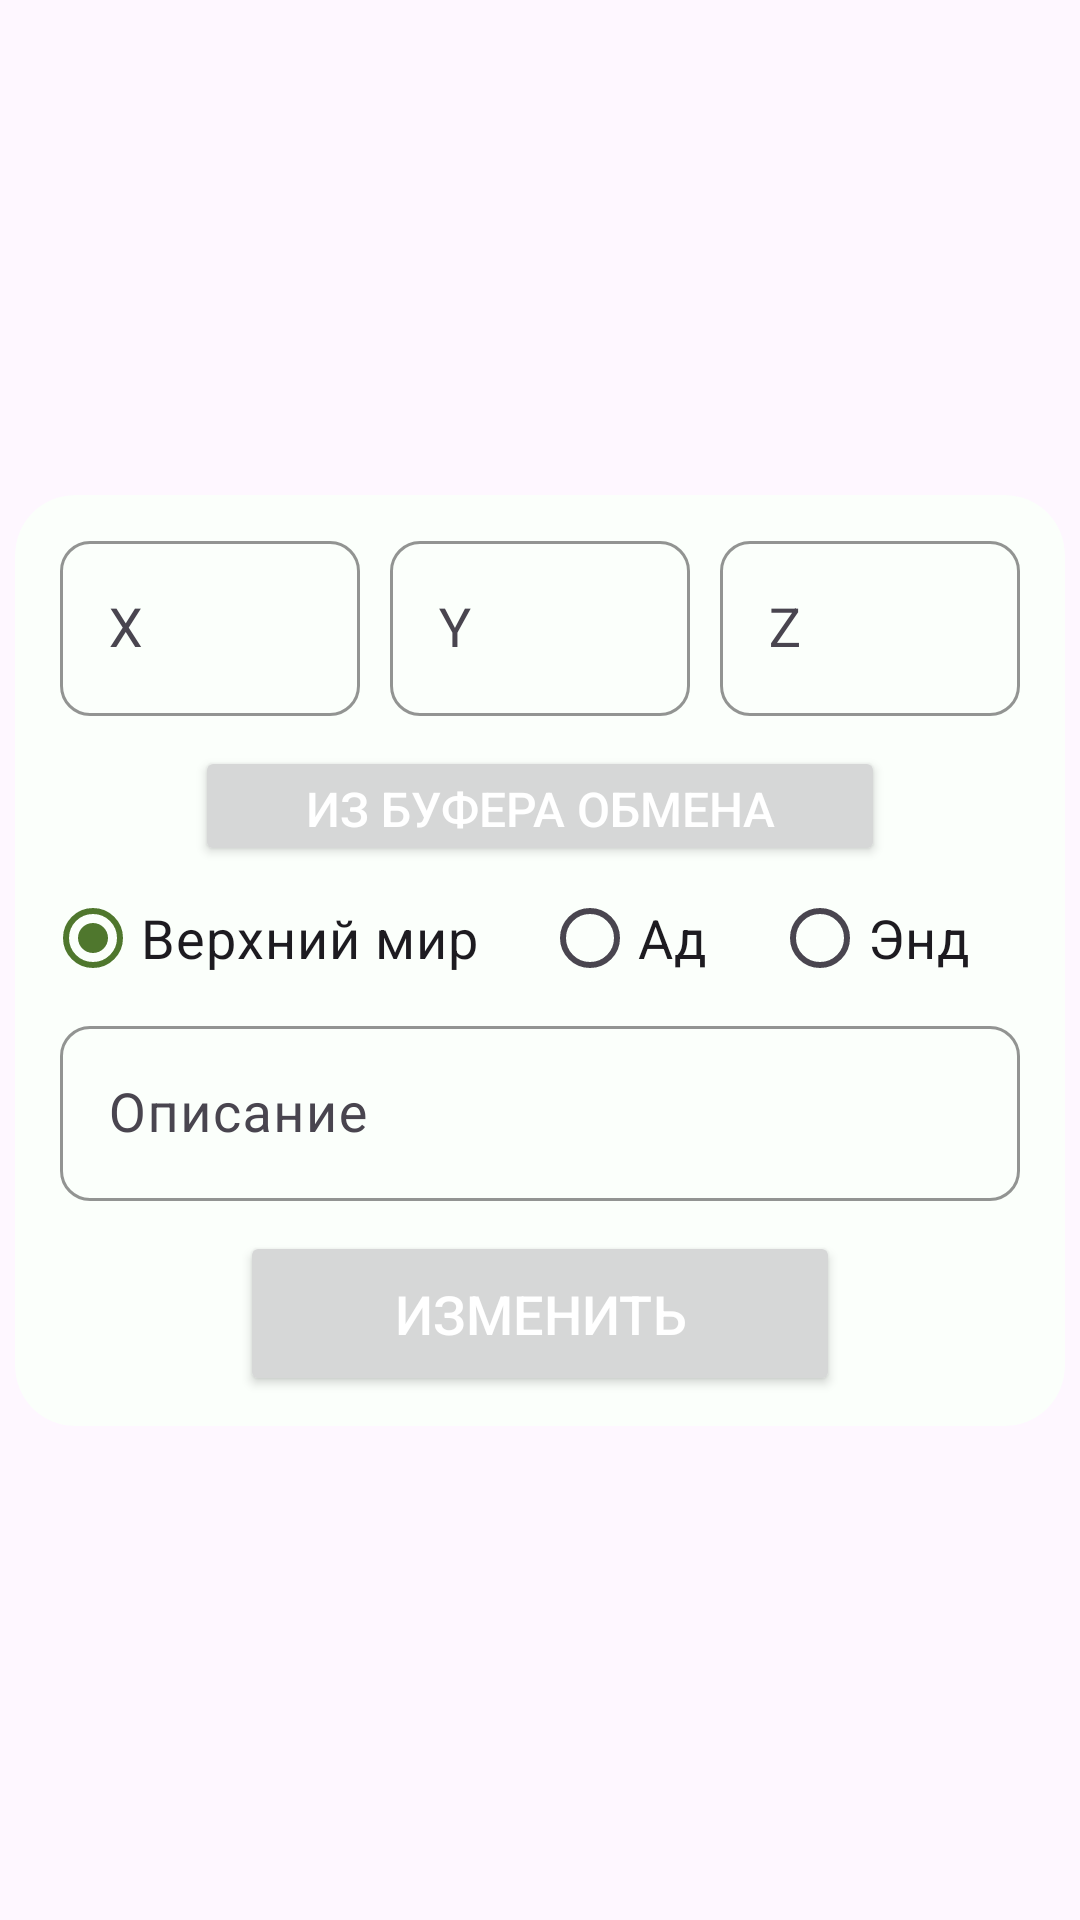

This screen was rendered from an Android layout file. Write that file and the resources it references.
<!-- AndroidManifest.xml: application theme Theme.CoordinateBook -->
<!-- res/layout/edit_coordinates_dialog.xml -->
<?xml version="1.0" encoding="utf-8"?>
<androidx.constraintlayout.widget.ConstraintLayout xmlns:android="http://schemas.android.com/apk/res/android"
    android:layout_width="match_parent"
    android:layout_height="match_parent"
    xmlns:app="http://schemas.android.com/apk/res-auto">

    <androidx.cardview.widget.CardView
        android:id="@+id/card"
        android:layout_width="350dp"
        android:layout_height="wrap_content"
        android:background="@color/items_background"
        app:cardBackgroundColor="@color/items_background"
        app:cardCornerRadius="20dp"
        app:cardElevation="0dp"
        app:layout_constraintBottom_toBottomOf="parent"
        app:layout_constraintEnd_toEndOf="parent"
        app:layout_constraintStart_toStartOf="parent"
        app:layout_constraintTop_toTopOf="parent">>

        <LinearLayout
            android:layout_width="match_parent"
            android:layout_height="wrap_content"
            android:gravity="center_horizontal"
            android:orientation="vertical">

            <LinearLayout
                android:layout_width="match_parent"
                android:layout_height="match_parent"
                android:orientation="horizontal"
                android:paddingStart="10dp"
                android:paddingTop="10dp"
                android:paddingEnd="10dp"
                android:paddingBottom="10dp">

                <com.google.android.material.textfield.TextInputLayout
                    android:layout_width="match_parent"
                    android:layout_height="match_parent"
                    android:layout_marginStart="5dp"
                    android:layout_marginEnd="5dp"
                    android:layout_weight="1"
                    app:boxCornerRadiusBottomEnd="10dp"
                    app:boxCornerRadiusBottomStart="10dp"
                    app:boxCornerRadiusTopEnd="10dp"
                    app:boxCornerRadiusTopStart="10dp"
                    app:boxStrokeColor="@color/primary"
                    app:hintTextColor="@color/primary">

                    <com.google.android.material.textfield.TextInputEditText
                        android:id="@+id/editX"
                        android:layout_width="match_parent"
                        android:layout_height="wrap_content"
                        android:hint="X"
                        android:imeOptions="actionNext"
                        android:inputType="number|numberSigned"
                        android:nextFocusRight="@id/editY"
                        android:textSize="@dimen/medium_text" />
                </com.google.android.material.textfield.TextInputLayout>

                <com.google.android.material.textfield.TextInputLayout
                    android:layout_width="match_parent"
                    android:layout_height="wrap_content"
                    android:layout_marginStart="5dp"
                    android:layout_marginEnd="5dp"
                    android:layout_weight="1"
                    app:boxCornerRadiusBottomEnd="10dp"
                    app:boxCornerRadiusBottomStart="10dp"
                    app:boxCornerRadiusTopEnd="10dp"
                    app:boxCornerRadiusTopStart="10dp"
                    app:boxStrokeColor="@color/primary"
                    app:hintTextColor="@color/primary">

                    <com.google.android.material.textfield.TextInputEditText
                        android:id="@+id/editY"
                        android:layout_width="match_parent"
                        android:layout_height="wrap_content"
                        android:hint="Y"
                        android:imeOptions="actionNext"
                        android:inputType="number|numberSigned"
                        android:nextFocusRight="@id/editZ"
                        android:textSize="@dimen/medium_text" />
                </com.google.android.material.textfield.TextInputLayout>

                <com.google.android.material.textfield.TextInputLayout
                    android:layout_width="match_parent"
                    android:layout_height="wrap_content"
                    android:layout_marginStart="5dp"
                    android:layout_marginEnd="5dp"
                    android:layout_weight="1"
                    app:boxCornerRadiusBottomEnd="10dp"
                    app:boxCornerRadiusBottomStart="10dp"
                    app:boxCornerRadiusTopEnd="10dp"
                    app:boxCornerRadiusTopStart="10dp"
                    app:boxStrokeColor="@color/primary"
                    app:hintTextColor="@color/primary">

                    <com.google.android.material.textfield.TextInputEditText
                        android:id="@+id/editZ"
                        android:layout_width="match_parent"
                        android:layout_height="wrap_content"
                        android:hint="Z"
                        android:imeOptions="actionNext"
                        android:inputType="number|numberSigned"
                        android:nextFocusDown="@id/editCoordinatesDescription"
                        android:textSize="@dimen/medium_text" />
                </com.google.android.material.textfield.TextInputLayout>

            </LinearLayout>

            <Button
                android:id="@+id/pasteCoordinatesInEdit"
                android:layout_width="230dp"
                android:layout_height="40dp"
                android:text="Из буфера обмена"
                android:textColor="@color/white"
                android:textSize="@dimen/small_text" />

            <RadioGroup
                android:layout_width="match_parent"
                android:layout_height="match_parent"
                android:orientation="horizontal"
                android:paddingStart="10dp"
                android:paddingEnd="10dp">

                <RadioButton
                    android:id="@+id/upperWorldRadioInEdit"
                    android:layout_width="wrap_content"
                    android:layout_height="wrap_content"
                    android:layout_weight="1"
                    android:checked="true"
                    android:text="Верхний мир"
                    android:textSize="@dimen/medium_text" />

                <RadioButton
                    android:id="@+id/netherRadioInEdit"
                    android:layout_width="wrap_content"
                    android:layout_height="wrap_content"
                    android:layout_weight="1"
                    android:text="Ад"
                    android:textSize="@dimen/medium_text" />

                <RadioButton
                    android:id="@+id/endRadioInEdit"
                    android:layout_width="wrap_content"
                    android:layout_height="wrap_content"
                    android:layout_weight="1"
                    android:text="Энд"
                    android:textSize="@dimen/medium_text" />

            </RadioGroup>

            <com.google.android.material.textfield.TextInputLayout
                android:layout_width="match_parent"
                android:layout_height="match_parent"
                android:layout_marginStart="5dp"
                android:layout_marginEnd="5dp"
                android:layout_weight="1"
                android:paddingStart="10dp"
                android:paddingEnd="10dp"
                app:boxCornerRadiusBottomEnd="10dp"
                app:boxCornerRadiusBottomStart="10dp"
                app:boxCornerRadiusTopEnd="10dp"
                app:boxCornerRadiusTopStart="10dp"
                app:boxStrokeColor="@color/primary"
                app:hintTextColor="@color/primary">

                <com.google.android.material.textfield.TextInputEditText
                    android:id="@+id/editCoordinatesDescription"
                    android:layout_width="match_parent"
                    android:layout_height="wrap_content"
                    android:hint="Описание"
                    android:textSize="@dimen/medium_text" />
            </com.google.android.material.textfield.TextInputLayout>

            <Button
                android:id="@+id/acceptChangesCoordinatesButton"
                android:layout_width="200dp"
                android:layout_height="55dp"
                android:layout_marginStart="10dp"
                android:layout_marginTop="10dp"
                android:layout_marginEnd="10dp"
                android:layout_marginBottom="10dp"
                android:text="Изменить"
                android:textColor="@color/white"
                android:textSize="@dimen/medium_text" />

        </LinearLayout>
    </androidx.cardview.widget.CardView>

</androidx.constraintlayout.widget.ConstraintLayout>
<!-- resources referenced by this layout -->
<resources>
  <color name="items_background">#FBFFFB</color>
  <color name="primary">#4f772d</color>
  <color name="white">#FFFFFFFF</color>
  <dimen name="medium_text">18sp</dimen>
  <dimen name="small_text">16sp</dimen>
  <style name="Theme.CoordinateBook" parent="Base.Theme.CoordinateBook" />
  <style name="Base.Theme.CoordinateBook" parent="Theme.Material3.DayNight.NoActionBar">
          
          
          <item name="colorPrimary">@color/primary</item>
          <item name="android:statusBarColor">@color/primary</item>
  
      </style>
</resources>
